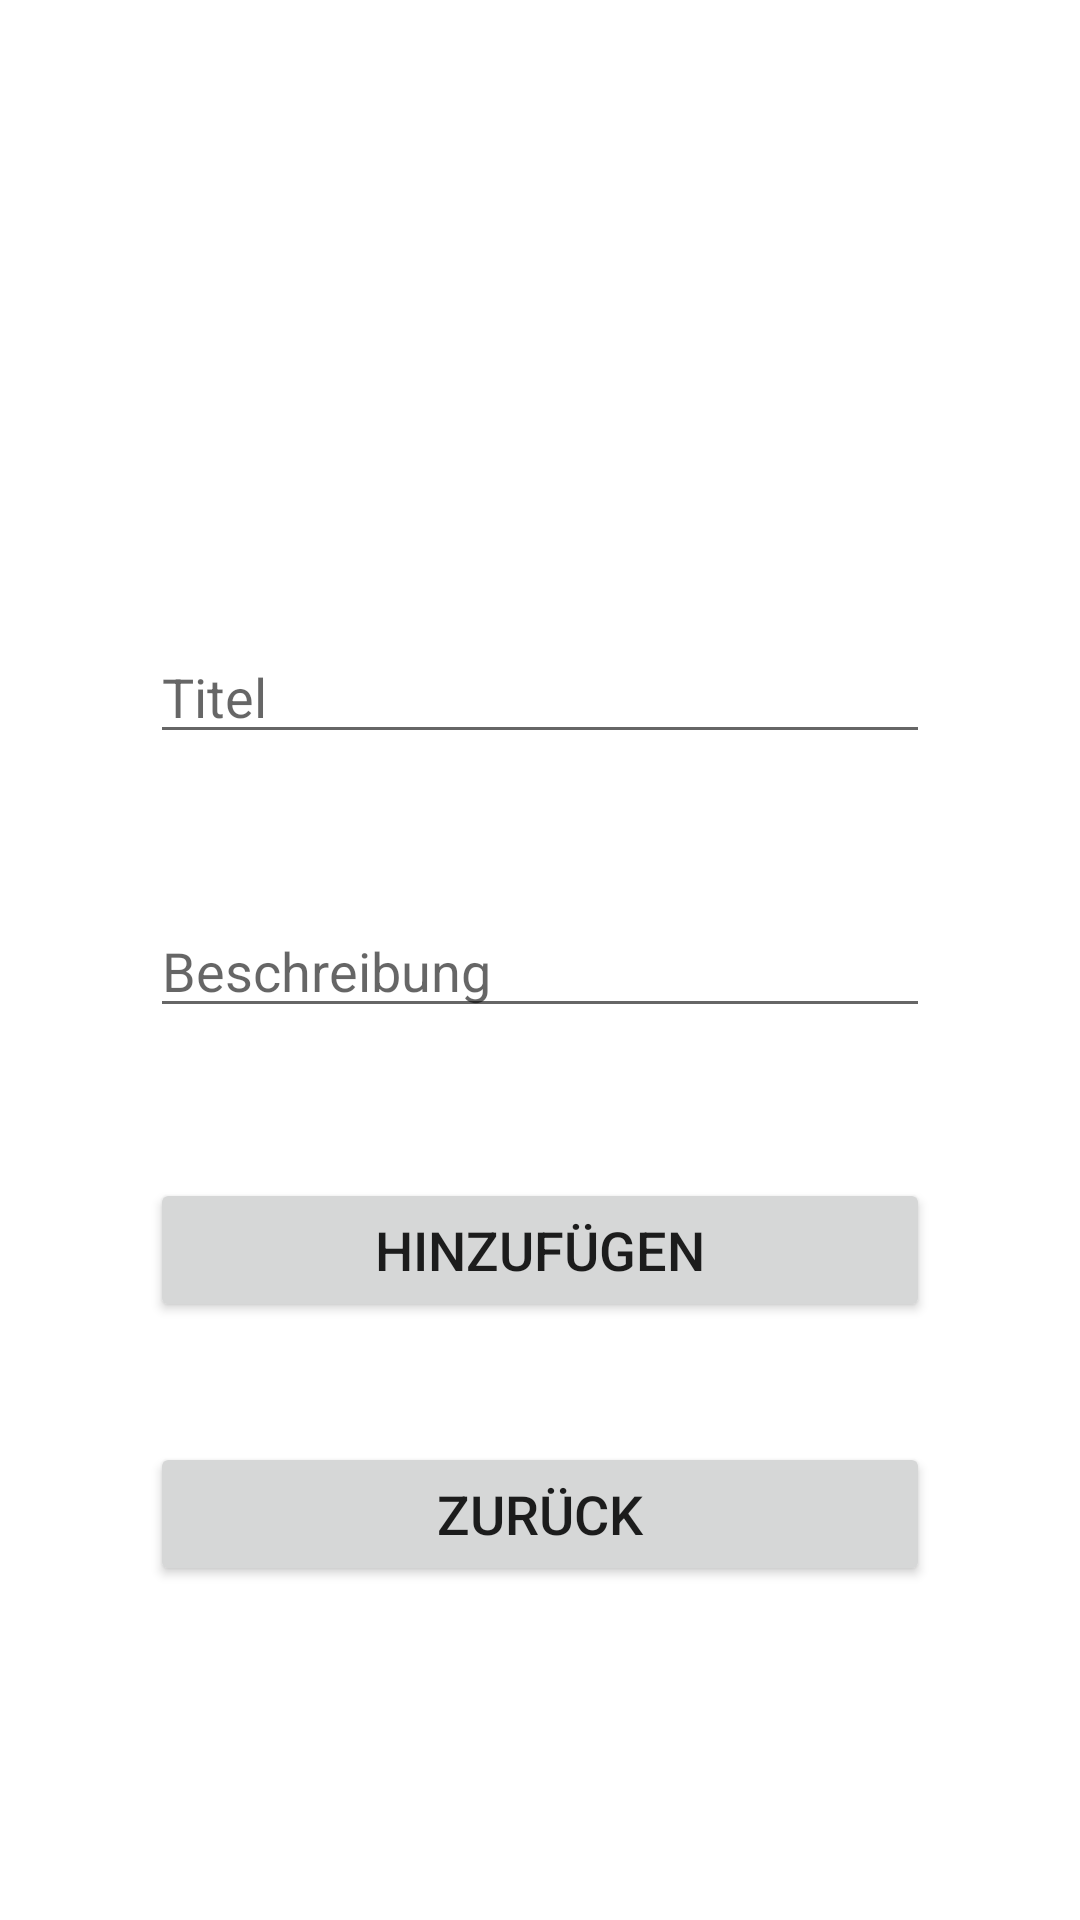

Android layout source for this screen:
<!-- AndroidManifest.xml: application theme Theme.StudiAppFinished -->
<!-- res/layout/activity_add_deadline.xml -->
<?xml version="1.0" encoding="utf-8"?>
<RelativeLayout xmlns:android="http://schemas.android.com/apk/res/android"
    xmlns:app="http://schemas.android.com/apk/res-auto"
    xmlns:tools="http://schemas.android.com/tools"
    android:layout_width="match_parent"
    android:layout_height="match_parent"
    android:padding="50dp"
    tools:context=".AddDeadlineActivity">

    <EditText
        android:id="@+id/titel"
        android:layout_width="match_parent"
        android:layout_height="wrap_content"
        android:layout_marginTop="160dp"
        android:hint="Titel" />

    <EditText
        android:id="@+id/beschreibung"
        android:layout_width="match_parent"
        android:layout_height="wrap_content"
        android:layout_below="@+id/titel"
        android:layout_marginTop="50dp"
        android:hint="Beschreibung" />

    <Button
        android:id="@+id/addbutton"
        android:layout_width="match_parent"
        android:layout_height="wrap_content"
        android:layout_marginTop="50dp"
        android:textSize="18dp"
        android:text="Hinzufügen"
        android:layout_below="@+id/beschreibung"></Button>

    <Button
        android:id="@+id/gofuturebutton"
        android:layout_width="match_parent"
        android:layout_height="wrap_content"
        android:layout_marginTop="40dp"
        android:textSize="18dp"
        android:text="Zurück"
        android:layout_below="@+id/addbutton"></Button>

</RelativeLayout>
<!-- resources referenced by this layout -->
<resources>
  <style name="Theme.StudiAppFinished" parent="Theme.MaterialComponents.DayNight.DarkActionBar">
          
          <item name="colorPrimary">@color/purple_500</item>
          <item name="colorPrimaryVariant">@color/purple_700</item>
          <item name="colorOnPrimary">@color/white</item>
          
          <item name="colorSecondary">@color/teal_200</item>
          <item name="colorSecondaryVariant">@color/teal_700</item>
          <item name="colorOnSecondary">@color/black</item>
          
          <item name="android:statusBarColor">?attr/colorPrimaryVariant</item>
          
      </style>
  <!-- not gathered from this repository: default colours our renderer supplied (Android Studio template values) -->
  <color name="purple_500">#FF6200EE</color>
  <color name="purple_700">#FF3700B3</color>
  <color name="teal_200">#FF03DAC5</color>
  <color name="teal_700">#FF018786</color>
  <color name="black">#FF000000</color>
  <color name="white">#FFFFFFFF</color>
</resources>
